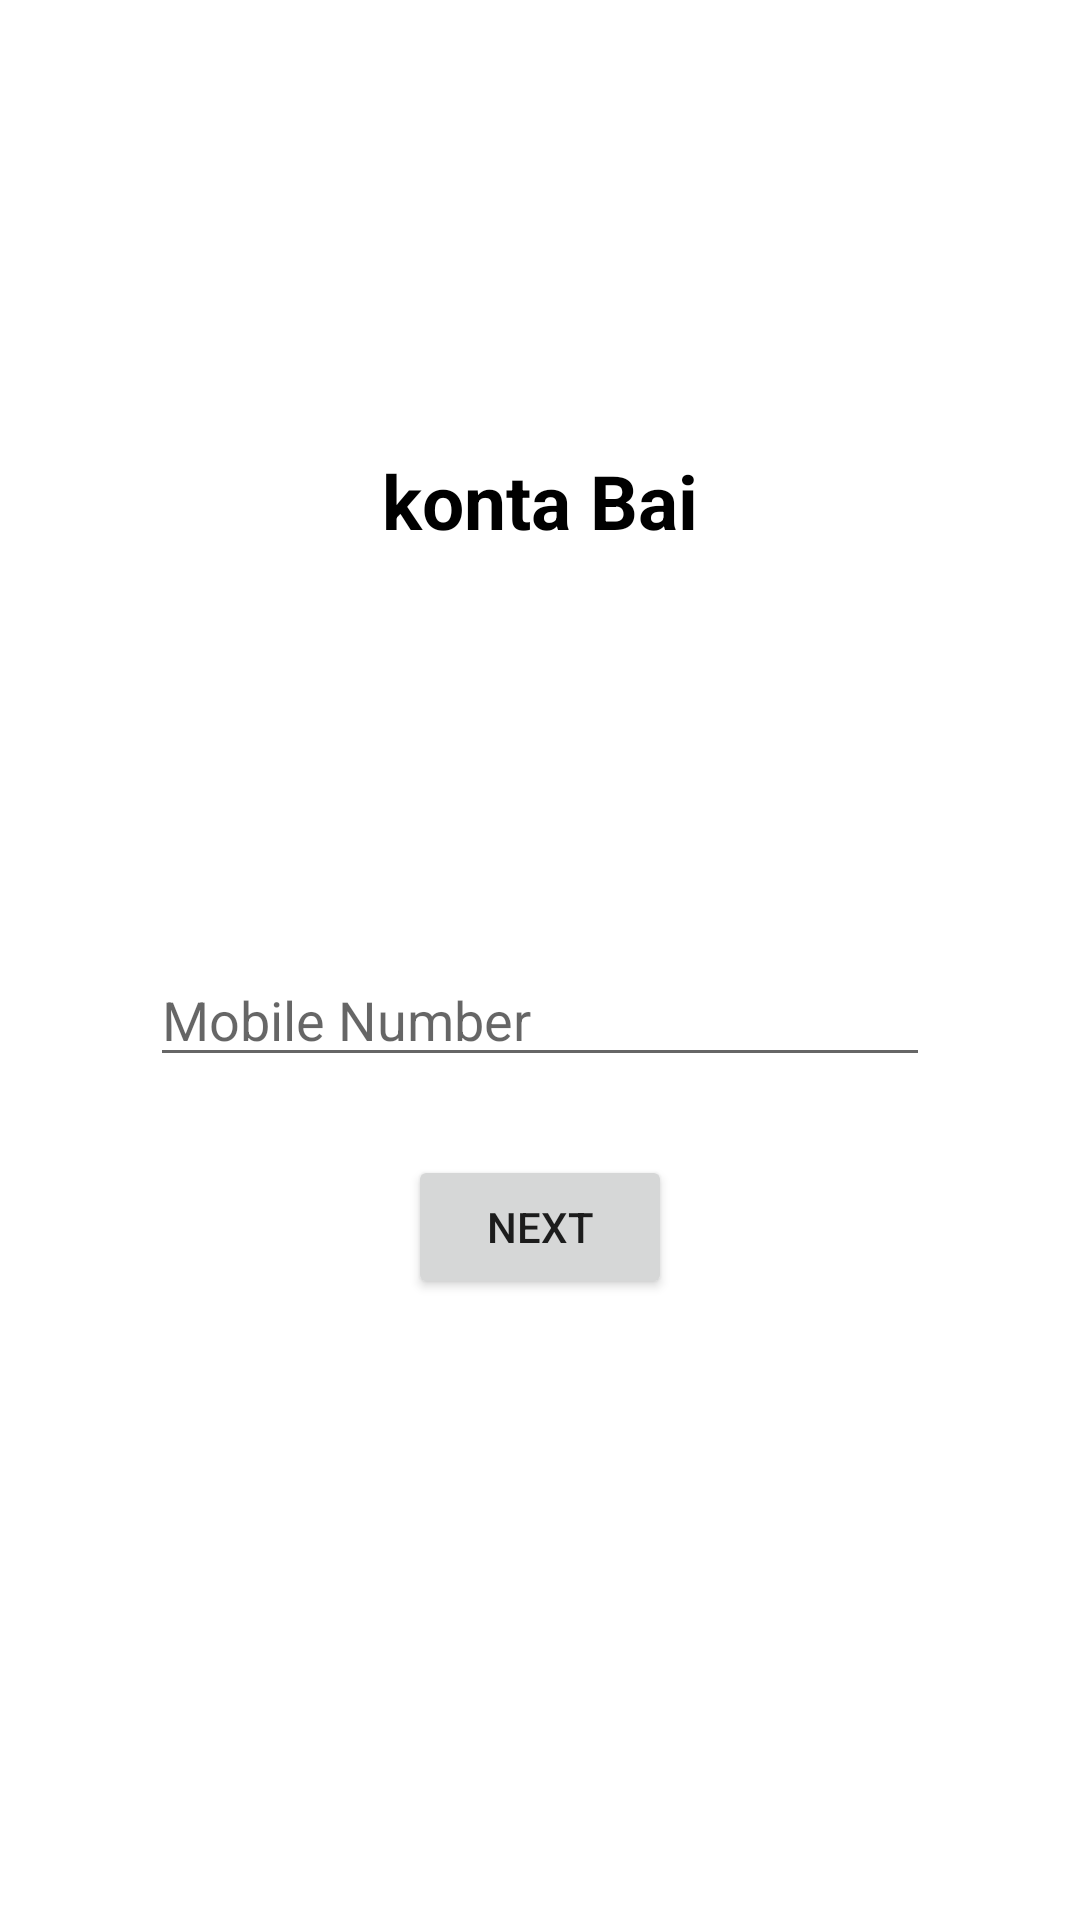

Produce the Android XML layout that renders to this screen, including the resource entries it uses.
<!-- AndroidManifest.xml: application theme Theme.KontaBai -->
<!-- res/layout/activity_mobile_registration.xml -->
<?xml version="1.0" encoding="utf-8"?>
<RelativeLayout xmlns:android="http://schemas.android.com/apk/res/android"
    xmlns:app="http://schemas.android.com/apk/res-auto"
    xmlns:tools="http://schemas.android.com/tools"
    android:layout_width="match_parent"
    android:layout_height="match_parent"
    tools:context=".Activity.MobileRegistration">

    <TextView
        android:layout_width="wrap_content"
        android:layout_height="wrap_content"
        android:text="konta Bai"
        android:id="@+id/textHeading"
        android:textSize="25dp"
        android:textStyle="bold"
        android:textColor="@color/black"
        android:layout_centerHorizontal="true"
        android:layout_marginTop="150dp"/>

    <RelativeLayout
        android:id="@+id/relativeLayout1"
        android:layout_width="match_parent"
        android:layout_height="wrap_content"
        android:layout_below="@id/textHeading"
        android:layout_marginTop="60dp">

        <EditText
            android:id="@+id/Mobilenumber"
            android:layout_width="match_parent"
            android:layout_height="wrap_content"
            android:layout_centerInParent="true"
            android:layout_marginLeft="100dp"
            android:layout_marginTop="50dp"
            android:hint="Mobile Number"
            android:inputType="phone"
            tools:ignore="HardcodedText,RtlHardcoded" />

        <Button
            android:id="@+id/nextButton"
            android:layout_width="wrap_content"
            android:layout_height="wrap_content"
            android:layout_below="@id/Mobilenumber"
            android:layout_centerHorizontal="true"
            android:layout_marginTop="50dp"
            android:text="Next"
            tools:ignore="HardcodedText" />
    </RelativeLayout>

    <RelativeLayout
        android:layout_width="match_parent"
        android:id="@+id/relativeLayout2"
        android:layout_height="wrap_content"
        android:layout_below="@id/textHeading"
        android:visibility="gone"
        android:layout_marginTop="60dp">

        <EditText
            android:id="@+id/verificationCode"
            android:layout_width="match_parent"
            android:layout_height="wrap_content"
            android:layout_centerInParent="true"
            android:layout_centerHorizontal="true"
            android:layout_marginLeft="100dp"
            android:layout_marginTop="50dp"
            android:hint="Verification Code"
            tools:ignore="HardcodedText,RtlHardcoded" />

        <Button
            android:id="@+id/submitButton"
            android:layout_width="wrap_content"
            android:layout_height="wrap_content"
            android:layout_below="@id/verificationCode"
            android:layout_centerHorizontal="true"
            android:layout_marginTop="50dp"
            android:text="Submit"
            tools:ignore="HardcodedText" />
    </RelativeLayout>



</RelativeLayout>
<!-- resources referenced by this layout -->
<resources>
  <style name="Theme.KontaBai" parent="Theme.MaterialComponents.DayNight.NoActionBar">
          
          <item name="colorPrimary">@color/purple_500</item>
          <item name="colorPrimaryVariant">@color/purple_700</item>
          <item name="colorOnPrimary">@color/white</item>
          
          <item name="colorSecondary">@color/teal_200</item>
          <item name="colorSecondaryVariant">@color/teal_700</item>
          <item name="colorOnSecondary">@color/black</item>
          
          <item name="android:statusBarColor" tools:targetApi="l">?attr/colorPrimaryVariant</item>
          
      </style>
  <!-- not gathered from this repository: default colours our renderer supplied (Android Studio template values) -->
  <color name="purple_500">#FF6200EE</color>
  <color name="purple_700">#FF3700B3</color>
  <color name="teal_200">#FF03DAC5</color>
  <color name="teal_700">#FF018786</color>
  <color name="black">#FF000000</color>
  <color name="white">#FFFFFFFF</color>
</resources>
